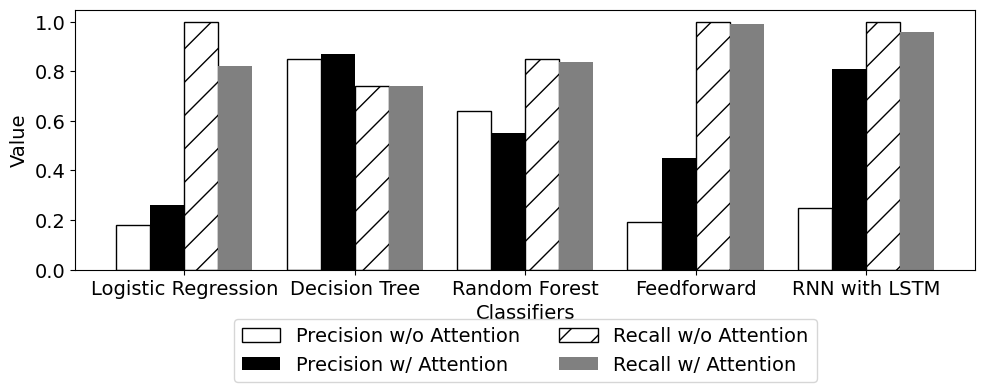

Here is the Python script that generated this plot:
import argparse
import logging
from matplotlib import pyplot as plt

def create_x(t, w, n, d):
    return [t*x + w*n for x in range(d)]

def draw_graph():
    topics = ['Logistic Regression', 'Decision Tree', 'Random Forest', 'Feedforward', 'RNN with LSTM']
    keys = ["lr", "dt", "rf", "svm", "ff", "lstm"]

    plt.rcParams["font.family"] = "Times New Roman"
    plt.rcParams["font.size"] = 14
    plt.figure(figsize=(10, 4), dpi=100).tight_layout()

    precision_wo = [0.18, 0.85, 0.64, 0.19, 0.25]
    precision_w = [0.26, 0.87, 0.55, 0.45, 0.81]
    recall_wo = [1.0, 0.74, 0.85, 1.0, 1.0]
    recall_w = [0.82, 0.74, 0.84, 0.99, 0.96]

    precision_wo_x = create_x(4, 0.8, 1, 5)
    precision_w_x = create_x(4, 0.8, 2, 5)
    recall_wo_x = create_x(4, 0.8, 3, 5)
    recall_w_x = create_x(4, 0.8, 4, 5)

    ax = plt.subplot()
    p_wo = ax.bar(precision_wo_x, precision_wo, color="white", edgecolor="black")
    p_w = ax.bar(precision_w_x, precision_w, color="black")
    r_wo = ax.bar(recall_wo_x, recall_wo, color="white", hatch="/", edgecolor="black")
    r_w = ax.bar(recall_w_x, recall_w, color="gray")

    middle_x = [(a+b+c+d)/4 for (a,b,c,d) in zip(precision_wo_x, precision_w_x, recall_wo_x, recall_w_x)]
    ax.set_xticks(middle_x)
    ax.set_xticklabels(topics)
    
    plt.legend((p_wo, p_w, r_wo, r_w), ("Precision w/o Attention", "Precision w/ Attention", "Recall w/o Attention", "Recall w/ Attention"), loc="lower center", bbox_to_anchor=(0.5, -0.47), ncol=2)
    plt.xlabel("Classifiers")
    plt.ylabel("Value")
    plt.subplots_adjust(left=0.08, top=0.95, bottom=0.30, right=0.98)
    plt.show()

def command_line_args():
    parser = argparse.ArgumentParser()
    parser.add_argument("-l", "--log", metavar="<log level (DEBUG/INFO/WARNING/ERROR/CRITICAL)>", help="Log level (DEBUG/INFO/WARNING/ERROR/CRITICAL)", type=str, default="INFO")
    args = parser.parse_args()
    return args

def main():
    args = command_line_args()
    logLevel = args.log
    logging.basicConfig(level=logLevel)
    
    draw_graph()

if __name__ == "__main__":
    main()
